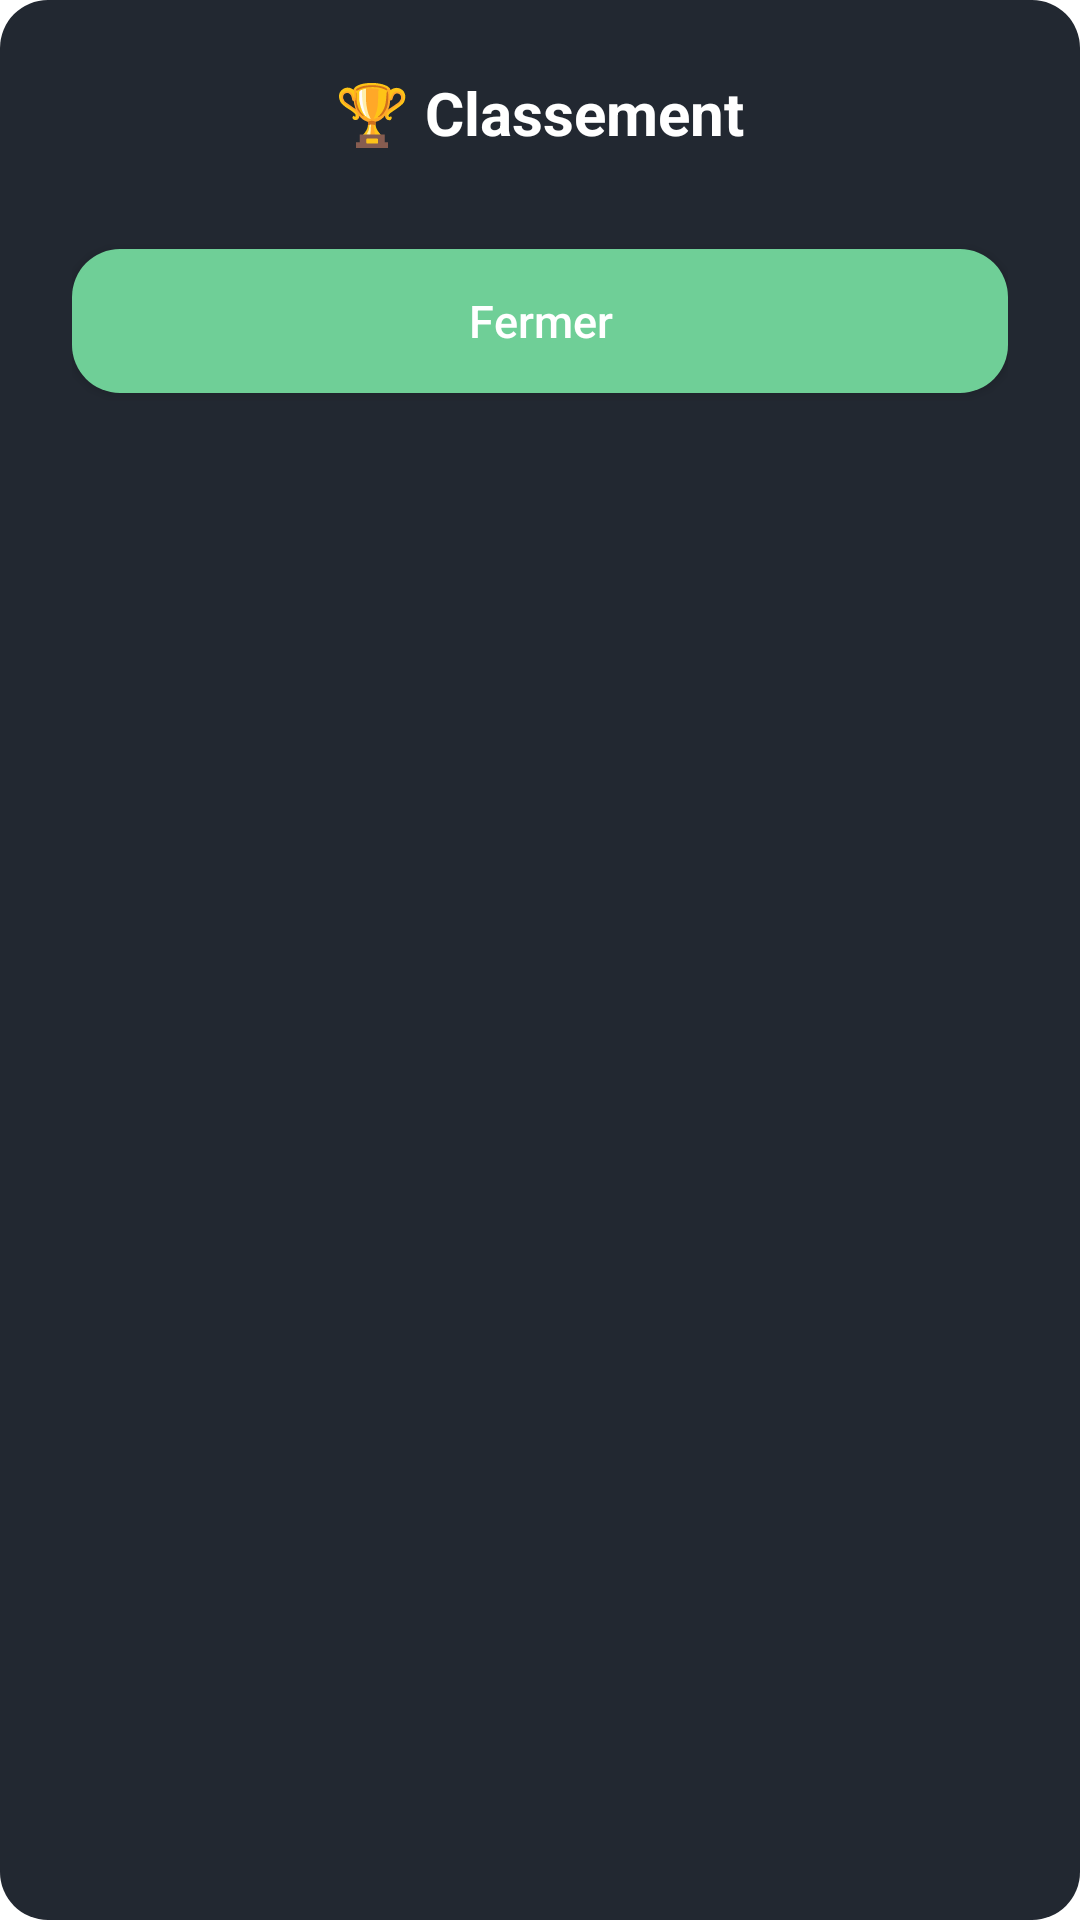

Here is an Android app screen rendered from its layout file. Give the layout XML and the strings, colors and styles it references.
<!-- AndroidManifest.xml: application theme Theme.ProjetKotlin -->
<!-- res/layout/dialog_leaderboard.xml -->
<?xml version="1.0" encoding="utf-8"?>
<LinearLayout xmlns:android="http://schemas.android.com/apk/res/android"
    android:layout_width="300dp"
    android:layout_height="wrap_content"
    android:orientation="vertical"
    android:padding="24dp"
    android:background="@drawable/dialog_background">

    <TextView
        android:id="@+id/leaderboardTitle"
        android:layout_width="wrap_content"
        android:layout_height="wrap_content"
        android:text="🏆 Classement"
        android:textColor="#FFFFFF"
        android:textSize="20sp"
        android:textStyle="bold"
        android:layout_gravity="center_horizontal"
        android:layout_marginBottom="16dp" />

    <ScrollView
        android:layout_width="match_parent"
        android:layout_height="wrap_content"
        android:layout_marginBottom="16dp">

        <LinearLayout
            android:id="@+id/leaderboardContainer"
            android:layout_width="match_parent"
            android:layout_height="wrap_content"
            android:orientation="vertical" />
    </ScrollView>

    <Button
        android:id="@+id/closeLeaderboardButton"
        android:layout_width="match_parent"
        android:layout_height="wrap_content"
        android:text="Fermer"
        android:textAllCaps="false"
        android:background="@drawable/rounded_button"
        android:textColor="@android:color/white"
        android:textSize="15sp" />
</LinearLayout>
<!-- resources referenced by this layout -->
<resources>
  <!-- drawable dialog_background (drawable) -->
  <shape xmlns:android="http://schemas.android.com/apk/res/android"
      android:shape="rectangle">
      <solid android:color="#222831" />
      <corners android:radius="16dp" />
  </shape>
  <!-- drawable rounded_button (drawable) -->
  <selector xmlns:android="http://schemas.android.com/apk/res/android">
      <item android:state_pressed="true">
          <shape android:shape="rectangle">
              <solid android:color="#3DA35D" /> 
              <corners android:radius="16dp" />
          </shape>
      </item>
      <item>
          <shape android:shape="rectangle">
              <solid android:color="#6FCF97" /> 
              <corners android:radius="16dp" />
          </shape>
      </item>
  </selector>
  <style name="Theme.ProjetKotlin" parent="Theme.MaterialComponents.Light.NoActionBar">
          <item name="colorPrimary">@color/colorPrimary</item>
          <item name="colorPrimaryVariant">@color/colorPrimaryDark</item>
          <item name="colorOnPrimary">@android:color/white</item>
          <item name="colorSecondary">@color/colorAccent</item>
          <item name="android:windowBackground">@android:color/white</item>
      </style>
  <color name="colorPrimary">#6200EE</color>
  <color name="colorPrimaryDark">#3700B3</color>
  <color name="colorAccent">#03DAC5</color>
</resources>
